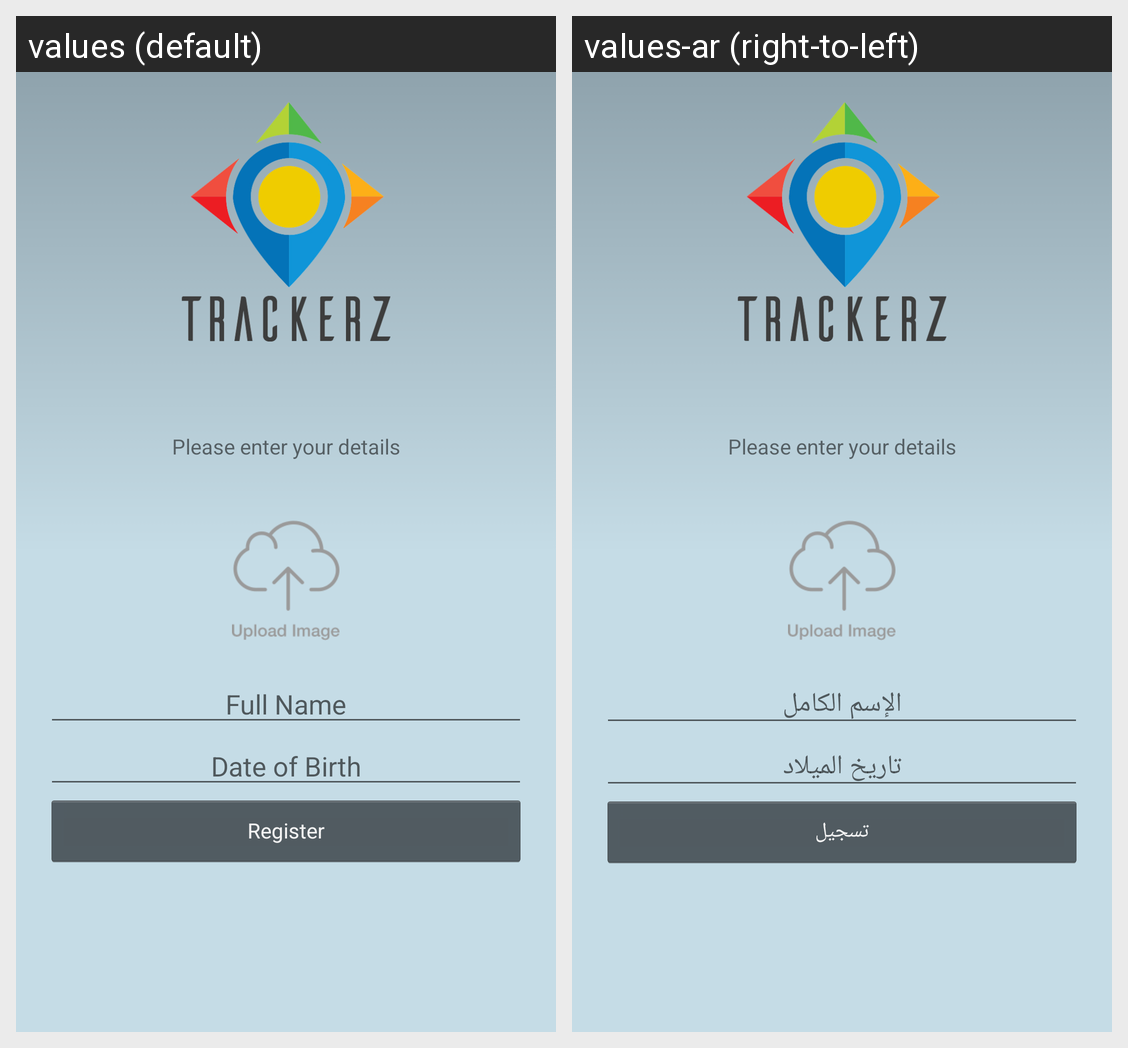

The Android screen above is rendered under two locales of the same app. Produce the string resources it draws, with the default and per-locale values.
Android screen res/layout/activity_signin.xml rendered under 2 locales, left to right: values (default), values-ar (right-to-left). Device: Nexus 5 (rendered at 1080×1920; each locale shown at half size, 540×960, under a caption strip naming it); theme AppTheme.
Strings drawn on this screen, with the default value and each locale's value (text and hints the layout hard-codes, and strings that could not be matched under every locale, appear in the picture but are not listed):

register
  values: Register
  values-ar: تسجيل

please_enter_your_details
  values: Please enter your details
  values-ar: Please enter your details  [not translated; the default value is used]

full_name
  values: Full Name
  values-ar: الإسم الكامل

date_of_birth
  values: Date of Birth
  values-ar: تاريخ الميلاد
